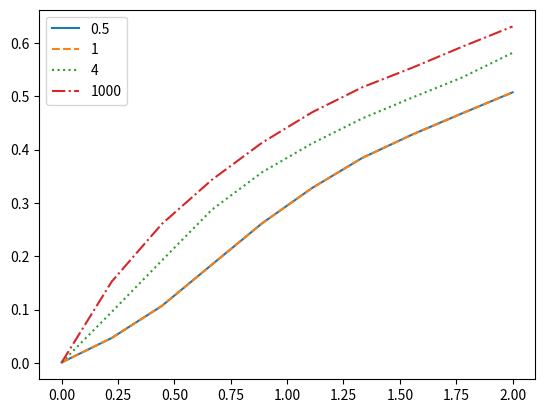

Generate this figure with matplotlib:
import numpy as np


def interp2d(x, xf, f):
    """
    Can interpolate a table to get an array of values in 2D

    Parameters
    ----------
    x: array_like
        1d array of values to be interpolated
    xf: 1d array of values
    f: array_like
        2d array of function values size=(len(xf), n)

    Returns
    -------

    Examples
    --------
    >>> f = np.array([[0, 0, 0],
    >>>              [0, 1, 4],
    >>>              [2, 6, 2],
    >>>              [10, 10, 10]
    >>>              ])
    >>> xf = np.array([0, 1, 2, 3])

    >>> x = np.array([0.5, 1, 2.2, 2.5])
    >>> f_interp = interp2d(x, xf, f)
    >>> print(f_interp[0][0])
    0.0
    >>> print(f_interp[0][1])
    0.5
    >>> print(f_interp[0][2])
    2.0
    """
    ind = np.argmin(np.abs(x[:, np.newaxis] - xf), axis=1)
    x_ind = xf[ind]
    ind0 = np.where(x_ind > x, ind - 1, ind)
    ind1 = np.where(x_ind > x, ind, ind + 1)
    ind0 = np.clip(ind0, 0, None)
    ind1 = np.clip(ind1, None, len(xf) - 1)
    f0 = f[ind0]
    f1 = f[ind1]
    a0 = xf[ind0]
    a1 = xf[ind1]
    denom = (a1 - a0)
    denom_adj = np.clip(denom, 1e-10, None)  # to avoid divide by zero warning
    s0 = np.where(denom > 0, (x - a0) / denom_adj, 1)  # if denom less than 0, then out of bounds
    s1 = 1 - s0
    return s1[:, np.newaxis] * f0 + s0[:, np.newaxis] * f1


def interp_twoways(x0, y0, xs, ys, fs, logy=False):
    if logy:
        f_interp = interp2d(np.array([np.log(y0)]), np.log(ys), fs)[0]
    else:
        f_interp = interp2d(np.array([y0]), ys, fs)[0]
    return np.interp(x0, xs, f_interp)


def get_kz_gazetas_v_lte_0p4(a0, lob):
    lobs = np.array([1.2, 4, 6, 10, 1000])
    a0s = np.linspace(0, 2, 10)
    kzs = np.array([
        [1, 1, 0.9885, 0.9677, 0.9216, 0.8732, 0.8147, 0.7504, 0.6791, 0.6001],
        [1, 1.012, 1.032, 1.042, 1.023, 0.986, 0.9348, 0.8665, 0.7861, 0.6985],
        [1, 1.069, 1.142, 1.199, 1.196, 1.135, 1.043, 0.9441, 0.8508, 0.7575],
        [1, 1.124, 1.225, 1.275, 1.252, 1.184, 1.094, 0.9916, 0.8906, 0.8016],
        [1, 1.231, 1.348, 1.356, 1.309, 1.233, 1.143, 1.047, 0.9523, 0.8579],
    ])
    return interp_twoways(a0, lob, a0s, lobs, kzs, logy=True)


def get_kz_gazetas_v_gt_0p4(a0, lob):
    lobs = np.array([1, 6, 1000])
    a0s = np.linspace(0, 2, 10)
    kzs = np.array([
        [1, 1.007, 0.9804, 0.9235, 0.853, 0.7575, 0.6508, 0.5295, 0.3859, 0.2301],
        [1, 1.03, 1.043, 0.9886, 0.8232, 0.567, 0.2662, -0.1174, -0.5485, -0.5485],
        [1, 1.227, 1.266, 1.117, 0.805, 0.3359, -0.2942, -0.7138, -0.7138, -0.7138],
        ])
    return interp_twoways(a0, lob, a0s, lobs, kzs, logy=True)


def get_ky_gazetas(a0, lob):
    lobs = np.array([1, 2, 4, 6, 10, 1000])
    a0s = np.linspace(0, 2, 10)
    kys = np.array([
        [1, 1.033, 1.035, 1.014, 0.9868, 0.9596, 0.9346, 0.9174, 0.9025, 0.8892],
        [1, 1.05, 1.087, 1.09, 1.09, 1.088, 1.083, 1.081, 1.083, 1.092],
        [1, 1.099, 1.165, 1.214, 1.248, 1.272, 1.28, 1.275, 1.264, 1.263],
        [1, 1.142, 1.245, 1.317, 1.366, 1.4, 1.418, 1.423, 1.423, 1.421],
        [1, 1.193, 1.344, 1.47, 1.539, 1.564, 1.572, 1.577, 1.575, 1.573],
        [1, 1.237, 1.485, 1.631, 1.699, 1.723, 1.726, 1.729, 1.728, 1.725],
        ])
    return interp_twoways(a0, lob, a0s, lobs, kys, logy=True)


def get_cz_gazetas_v_lte_0p4(a0, lob):
    lobs = np.array([1, 2, 4, 6, 10, 1000])
    a0s = np.linspace(0, 2, 10)
    czs = np.array([
        [0.9178, 0.9252, 0.9327, 0.9402, 0.9478, 0.9555, 0.9633, 0.9711, 0.9856, 1.001],
        [0.9716, 0.9784, 0.9852, 0.9921, 0.9988, 1.005, 1.011, 1.017, 1.025, 1.037],
        [1.109, 1.102, 1.095, 1.088, 1.08, 1.07, 1.061, 1.057, 1.059, 1.061],
        [1.486, 1.29, 1.174, 1.114, 1.085, 1.072, 1.063, 1.06, 1.06, 1.061],
        [1.773, 1.416, 1.252, 1.176, 1.143, 1.121, 1.106, 1.096, 1.092, 1.088],
        [2.003, 1.579, 1.344, 1.235, 1.183, 1.152, 1.132, 1.122, 1.117, 1.115],
    ])
    return interp_twoways(a0, lob, a0s, lobs, czs, logy=True)


def get_czf_gazetas_v_gt_0p4(a0, lob):
    lobs = np.array([1, 2, 4, 6, 1000])
    a0s = np.linspace(0, 2, 10)
    czfs = np.array([
        [1.038, 1.03, 1.022, 1.015, 1.009, 1.006, 1.003, 1.003, 1.004, 1.004],
        [1.038, 1.03, 1.022, 1.015, 1.009, 1.006, 1.003, 1.003, 1.004, 1.004],
        [1.077, 1.061, 1.047, 1.035, 1.028, 1.023, 1.019, 1.017, 1.017, 1.017],
        [1.12, 1.096, 1.077, 1.062, 1.052, 1.045, 1.04, 1.036, 1.034, 1.036],
        [1.223, 1.158, 1.11, 1.078, 1.062, 1.053, 1.047, 1.046, 1.046, 1.049],
        ])
    return interp_twoways(a0, lob, a0s, lobs, czfs, logy=True)


def get_cy_gazetas_v_e_0p3(a0, lob):
    lobs = np.array([1, 2, 4, 6, 10, 1000])
    a0s = np.linspace(0, 2, 10)
    cys = np.array([
        [0.867, 0.823, 0.7952, 0.7786, 0.7699, 0.7627, 0.7586, 0.7624, 0.7748, 0.8119],
        [0.9977, 0.9977, 0.9963, 0.9901, 0.9632, 0.9317, 0.8953, 0.8737, 0.8619, 0.8601],
        [1.19, 1.185, 1.164, 1.103, 1.038, 0.9992, 0.9608, 0.9327, 0.909, 0.922],
        [1.369, 1.337, 1.255, 1.102, 1.02, 0.9654, 0.9254, 0.8997, 0.89, 0.8876],
        [1.899, 1.537, 1.289, 1.112, 1.029, 0.9787, 0.9361, 0.9051, 0.8951, 0.8945],
        [2.422, 1.787, 1.398, 1.179, 1.064, 0.9984, 0.9547, 0.9207, 0.9022, 0.9151],
        ])
    return interp_twoways(a0, lob, a0s, lobs, cys, logy=True)


def get_cy_gazetas_v_e_0p5(a0, lob):
    lobs = np.array([1, 2, 4, 6, 10, 1000])
    a0s = np.linspace(0, 2, 10)
    cys = np.array([
        [0.867, 0.823, 0.7952, 0.7786, 0.7699, 0.7627, 0.7586, 0.7624, 0.7748, 0.8119],
        [0.9977, 0.9977, 0.9963, 0.9901, 0.9632, 0.9317, 0.8953, 0.8737, 0.8619, 0.8601],
        [1.19, 1.185, 1.164, 1.103, 1.038, 0.9992, 0.9608, 0.9327, 0.909, 0.922],
        [1.369, 1.337, 1.255, 1.102, 1.02, 0.9654, 0.9254, 0.8997, 0.89, 0.8876],
        [1.899, 1.537, 1.289, 1.112, 1.029, 0.9787, 0.9361, 0.9051, 0.8951, 0.8945],
        [3.007, 2.148, 1.57, 1.292, 1.15, 1.062, 1.023, 0.9965, 0.9647, 0.9358],
        ])
    return interp_twoways(a0, lob, a0s, lobs, cys, logy=True)


def get_crx_gazetas(a0, lob):
    lobs = np.array([1, 2, 4, 6, 10])
    a0s = np.linspace(0, 2, 10)
    crxs = np.array([
        [0.001, 0.04695, 0.107, 0.1845, 0.2618, 0.3281, 0.3844, 0.4283, 0.4682, 0.5073],
        [0.001, 0.07291, 0.1533, 0.2436, 0.3237, 0.3839, 0.4322, 0.4749, 0.5138, 0.5523],
        [0.001, 0.09579, 0.192, 0.2875, 0.3575, 0.4117, 0.4584, 0.4976, 0.5355, 0.5814],
        [0.001, 0.1211, 0.2245, 0.3158, 0.3921, 0.4433, 0.4834, 0.523, 0.5611, 0.6017],
        [0.001, 0.1527, 0.2606, 0.3435, 0.4129, 0.47, 0.5168, 0.5536, 0.593, 0.6308],
        ])
    return interp_twoways(a0, lob, a0s, lobs, crxs, logy=True)


def get_cry_gazetas(a0, lob):
    lobs = np.array([1, 2, 4, 6, 10, 1000])
    a0s = np.linspace(0, 2, 10)
    crys = np.array([
        [-0.002241, 0.04273, 0.1082, 0.1805, 0.2693, 0.346, 0.4115, 0.4635, 0.5075, 0.5493],
        [0.005605, 0.1354, 0.2878, 0.4248, 0.5328, 0.6157, 0.6876, 0.7459, 0.7954, 0.8386],
        [0.00897, 0.5096, 0.7022, 0.7836, 0.8182, 0.85, 0.8825, 0.9124, 0.9444, 0.9798],
        [0.02242, 0.721, 0.905, 0.9614, 0.9652, 0.9741, 0.9849, 0.9965, 0.9982, 1],
        [0.02018, 0.8797, 0.9786, 0.9983, 1, 1, 1, 1, 1, 1],
        [1, 1, 1, 1, 1, 1, 1, 1, 1, 1],
        ])
    return interp_twoways(a0, lob, a0s, lobs, crys, logy=True)


def get_ct_gazetas(a0, lob):
    lobs = np.array([1, 2, 3, 4, 6, 1000])
    a0s = np.linspace(0, 2, 10)
    cts = np.array([
        [0.001, 0.03851, 0.09381, 0.1696, 0.256, 0.3491, 0.4404, 0.5306, 0.621, 0.7171],
        [0.001, 0.09122, 0.2596, 0.4182, 0.5407, 0.6424, 0.7191, 0.7833, 0.8374, 0.8866],
        [0.001, 0.1896, 0.4323, 0.6588, 0.784, 0.8414, 0.8719, 0.8898, 0.9095, 0.9309],
        [0.001, 0.3115, 0.6502, 0.8543, 0.9193, 0.9532, 0.9651, 0.9658, 0.9677, 0.9713],
        [0.001, 0.5007, 0.853, 0.9474, 0.9834, 1, 1, 1, 1, 1],
        [1, 1, 1, 1, 1, 1, 1, 1, 1, 1],
        ])
    return interp_twoways(a0, lob, a0s, lobs, cts, logy=True)


def show_plots():
    import matplotlib.pyplot as plt
    a0s = np.linspace(0, 2, 10)
    lobs = [0.5, 1, 4, 1000]
    lss = ['-', '--', ':', '-.']
    for i, lob in enumerate(lobs):
        f = []
        for a0 in a0s:
            # f.append(get_kz_gazetas_v_gt_0p4(a0, lob))
            f.append(get_crx_gazetas(a0, lob))
        plt.plot(a0s, f, label=str(lob), ls=lss[i])
    plt.legend()
    plt.show()


if __name__ == '__main__':
    # print(get_kz_gazetas_v_lte_0p4(1, 1.5))
    show_plots()
